The GitHub repository louisurbin/Boat_Counter contains a labelled image folder "datasets" with 8 categories: administration, arriere, avant, marchandise, passager gros, passager petit, plaisance, restaurant boat. Examples follow, each with its label.

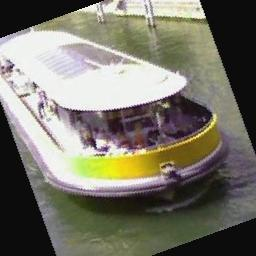
Label: passager gros

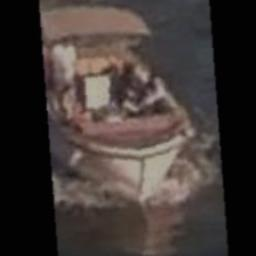
Label: avant

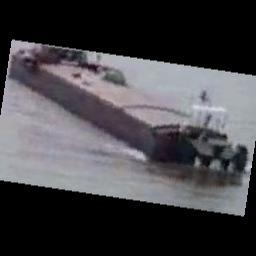
Label: marchandise

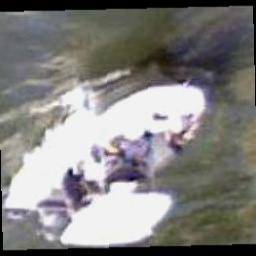
Label: passager petit

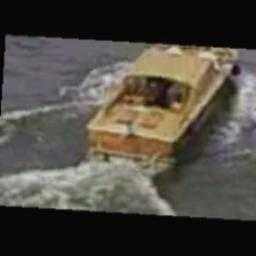
Label: arriere

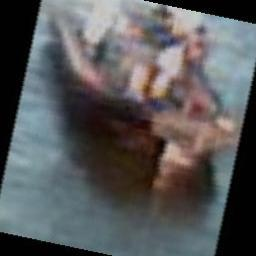
Label: administration
